Image classification data set "brain_mri(clean_dataset)" (tuankiet050605/US-Plates-classification on GitHub). Class labels (4): glioma, meningioma, no tumor, pituitary tumor.

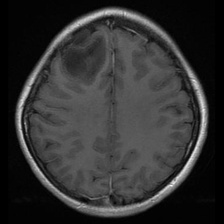
Label: glioma

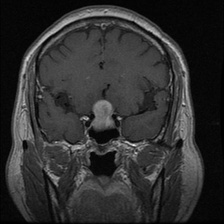
Label: pituitary tumor

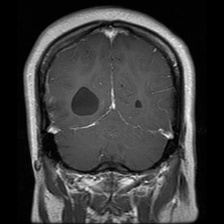
Label: glioma

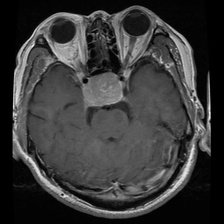
Label: pituitary tumor

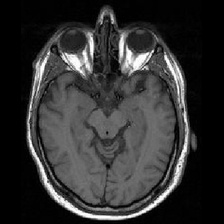
Label: no tumor

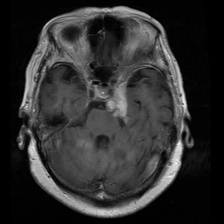
Label: meningioma
